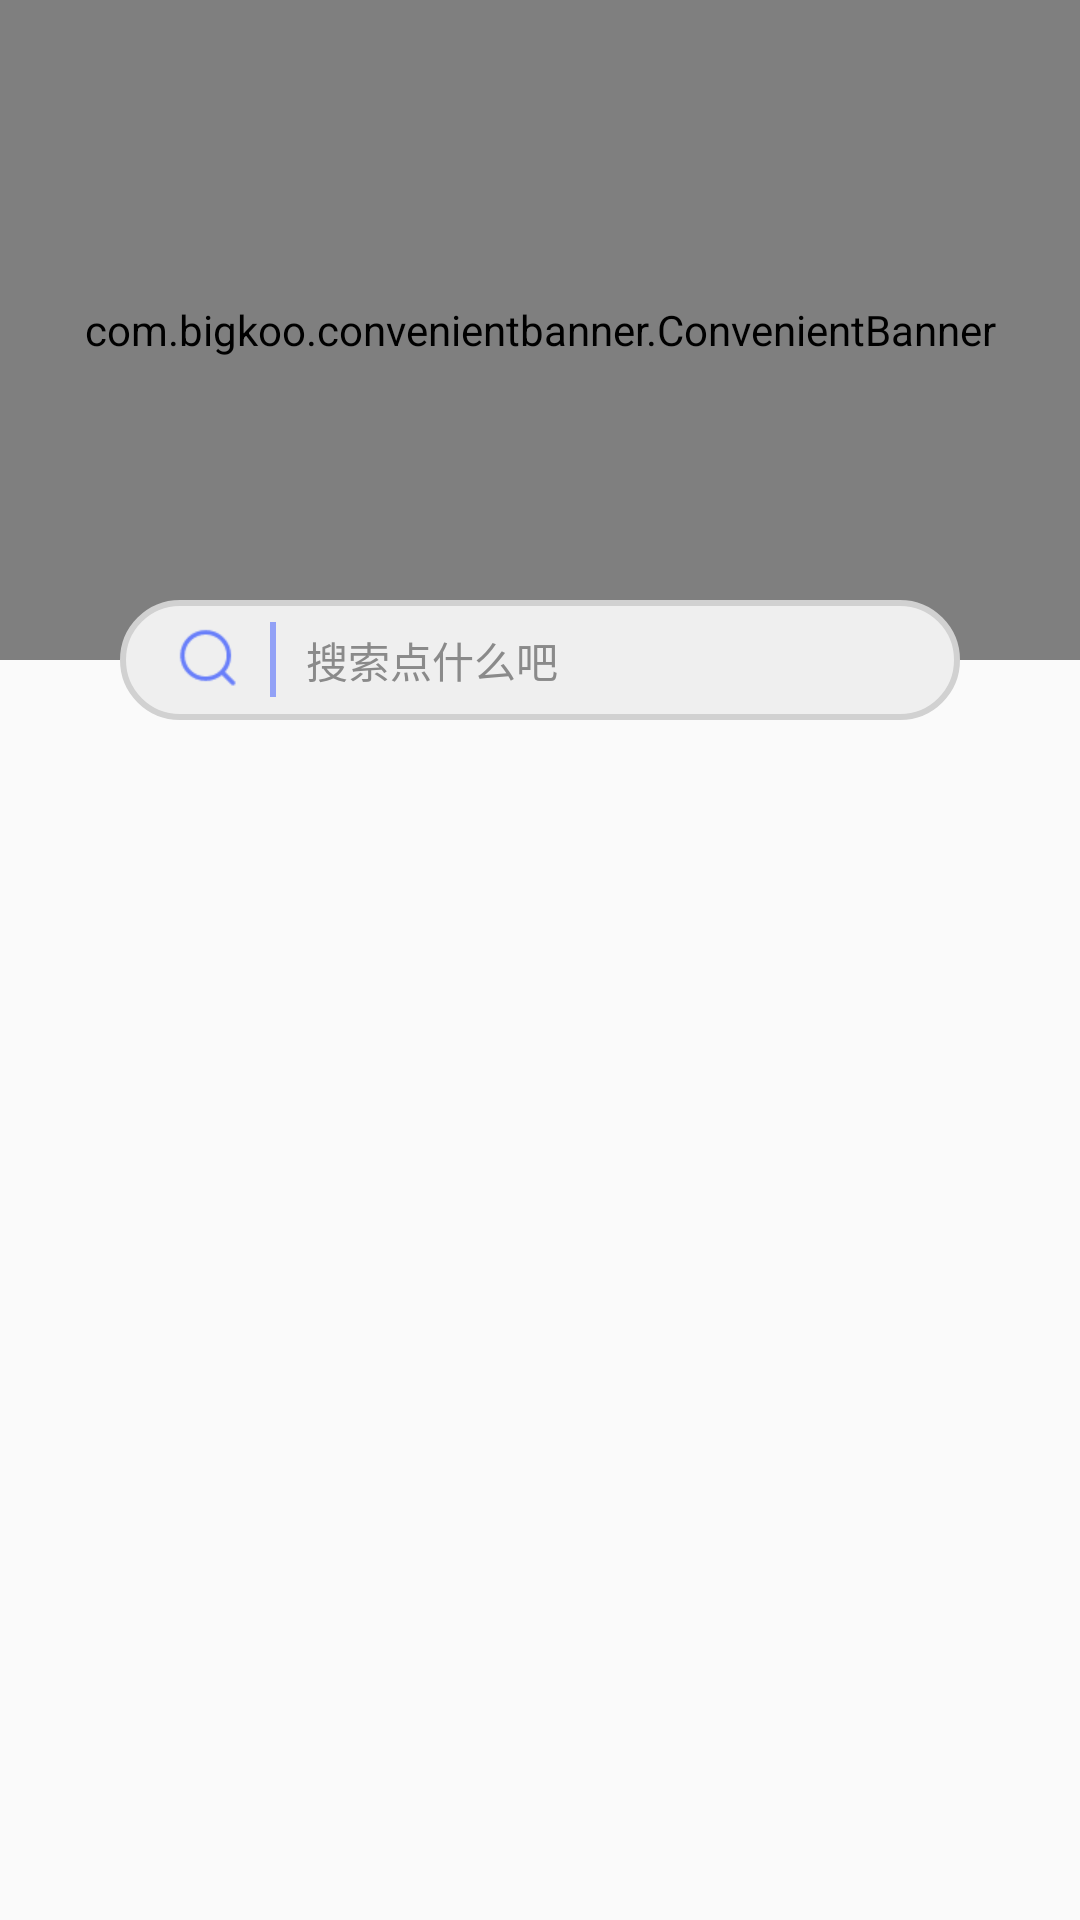

The Android layout XML behind this screen, and the referenced resources:
<!-- AndroidManifest.xml: application theme AppTheme -->
<!-- res/layout/rv_header_layout.xml -->
<?xml version="1.0" encoding="utf-8"?>

<LinearLayout
    xmlns:android="http://schemas.android.com/apk/res/android"
    android:orientation="vertical"
    android:layout_width="match_parent"
    android:layout_height="match_parent">
    <RelativeLayout
        android:layout_width="match_parent"
        android:layout_height="240dp">
        <com.bigkoo.convenientbanner.ConvenientBanner
            android:id="@+id/cb_banner"
            android:background="@mipmap/icon_head_bg"
            android:layout_width="match_parent"
            android:layout_height="220dp">
        </com.bigkoo.convenientbanner.ConvenientBanner>
        <LinearLayout
            android:id="@+id/ll_header_main_search"
            android:layout_centerHorizontal="true"
            android:layout_alignParentBottom="true"
            android:layout_width="280dp"
            android:background="@drawable/shape_search_bg"
            android:layout_height="40dp">
            <ImageView
                android:layout_width="40dp"
                android:padding="8dp"
                android:src="@mipmap/icon_search"
                android:layout_marginLeft="10dp"
                android:layout_gravity="center_vertical"
                android:layout_height="40dp" />
            <View
                android:layout_width="2dp"
                android:layout_marginLeft="0dp"
                android:background="@color/color_b1697ffa"
                android:layout_gravity="center_vertical"
                android:layout_height="25dp"/>
            <TextView
                android:layout_width="wrap_content"
                android:text="搜索点什么吧"
                android:layout_marginLeft="10dp"
                android:textColor="@color/color_8a8a8a"
                android:layout_gravity="center_vertical"
                android:layout_height="wrap_content" />
        </LinearLayout>
    </RelativeLayout>

</LinearLayout>
<!-- resources referenced by this layout -->
<resources>
  <color name="color_8a8a8a">#8a8a8a</color>
  <color name="color_b1697ffa">#b1697ffa</color>
  <!-- drawable shape_search_bg (drawable) -->
  <?xml version="1.0" encoding="utf-8"?>
  
  <shape xmlns:android="http://schemas.android.com/apk/res/android">
      <corners android:radius="250dp"/>
      <stroke android:width="2dp"
          android:color="@color/color_b7b7b7"/>
      <solid android:color="@color/color_e4e4e4"/>
  </shape>
  <!-- mipmap icon_head_bg: jpg bitmap (mipmap-hdpi, 23085 bytes) -->
  <!-- mipmap icon_search: png bitmap (mipmap-hdpi, 1035 bytes) -->
  <style name="AppTheme" parent="Theme.AppCompat.Light.NoActionBar">
          
          <item name="colorPrimary">@color/colorPrimary</item>
          <item name="colorPrimaryDark">@color/colorPrimaryDark</item>
          <item name="colorAccent">@color/colorAccent</item>
          
          
      </style>
  <color name="color_b7b7b7">#d1d1d1</color>
  <color name="color_e4e4e4">#efefef</color>
  <color name="colorPrimary">#697ffa</color>
  <color name="colorPrimaryDark">#303F9F</color>
  <color name="colorAccent">#FF4081</color>
</resources>
